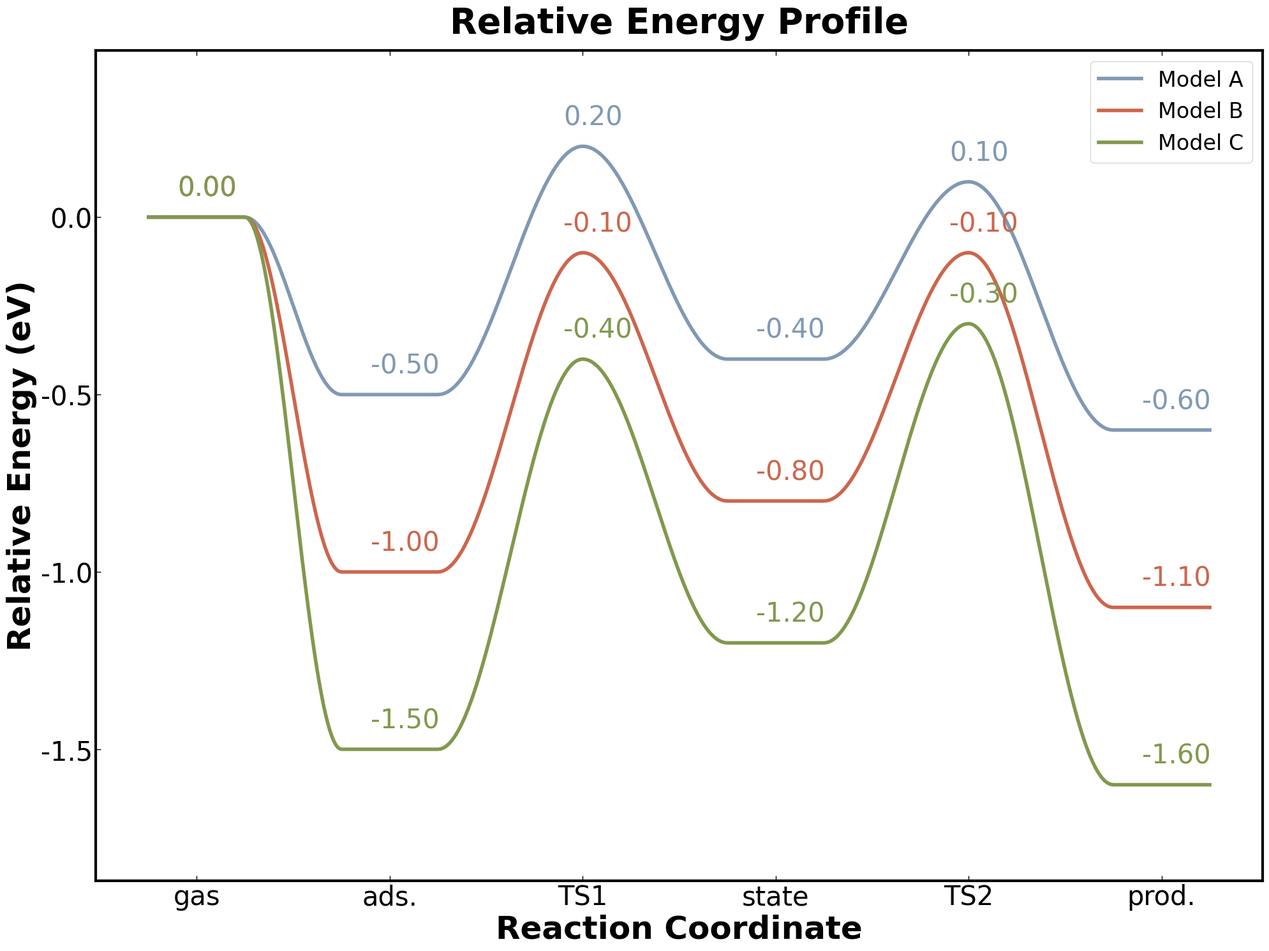
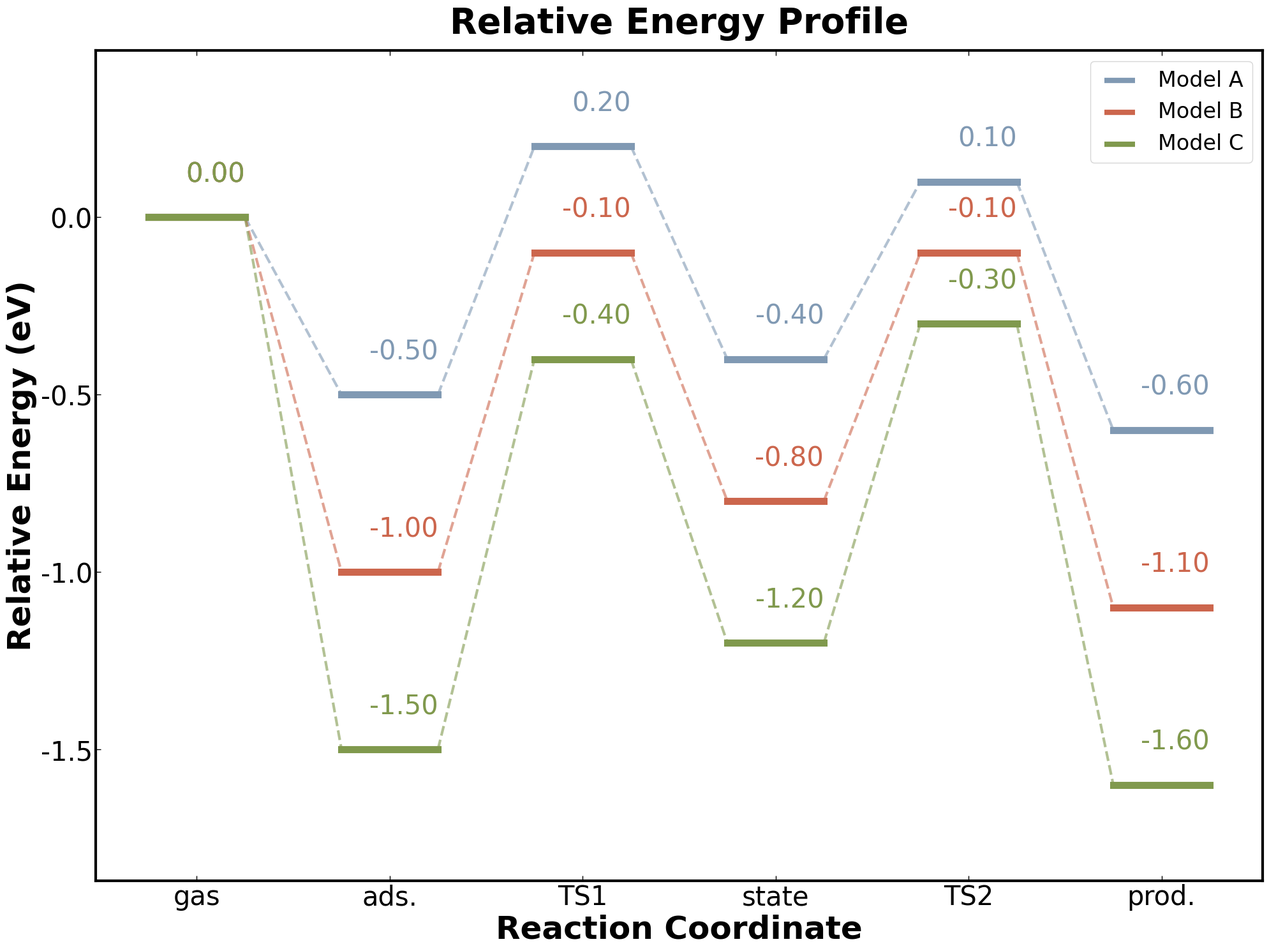
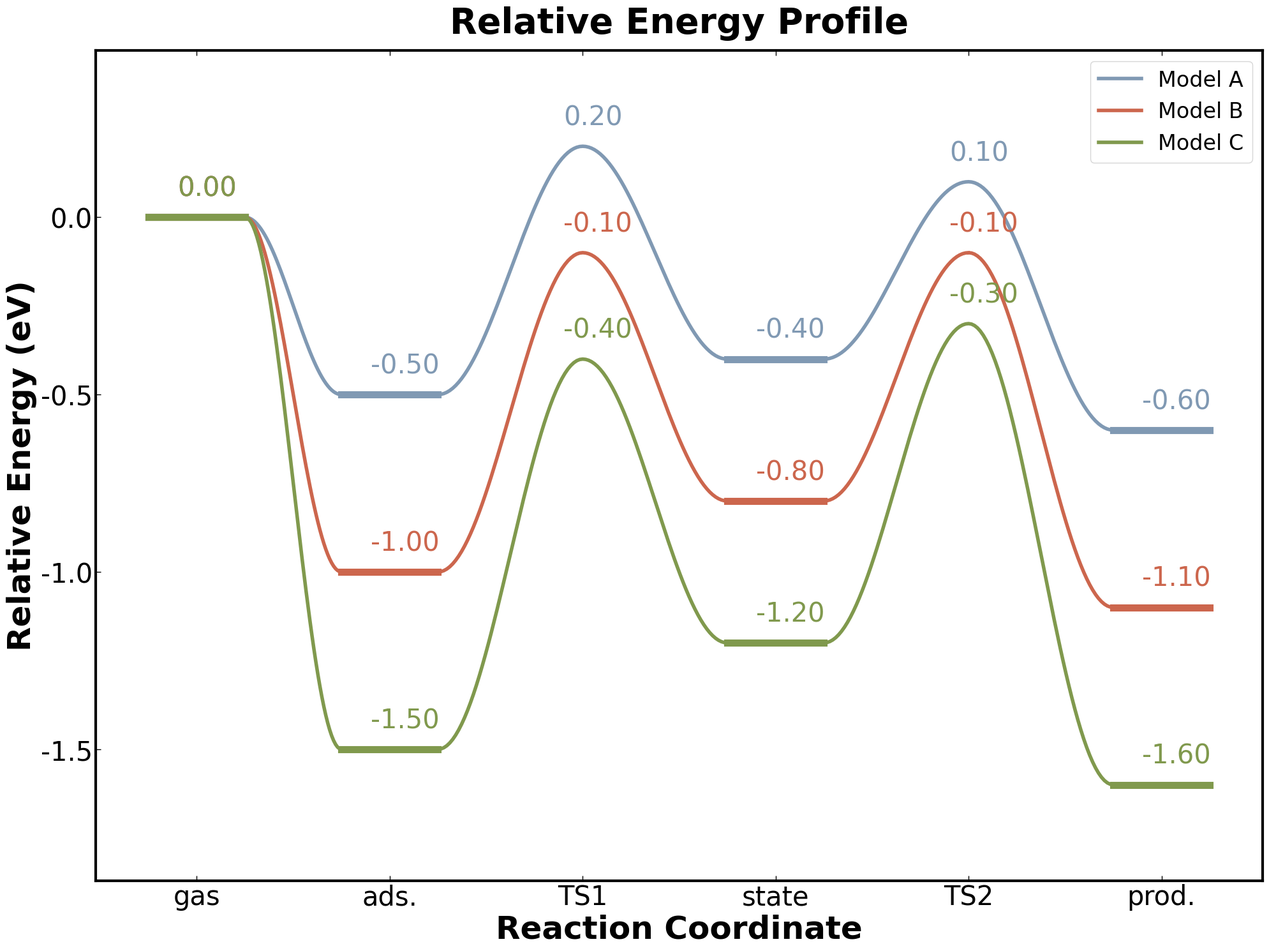

The matplotlib source for these figures, in order:
# -*- coding: utf-8 -*-
"""
能量反应路径图绘制脚本

作者: 刘璋
单位: 华中科技大学 | 微纳材料设计与制造研究中心
版本: 1.1
日期: 2024-04-02
功能：根据CSV数据同时生成三种风格的能垒图：
  1. curve.png    - 横线+平滑曲线风格
  2. state.png    - 分段实线+散点风格
  3. combined.png - 组合风格（curve 曲线 + 非TS状态粗横线）

用法：
  python tsplot_CLI.py [data_file.csv]
  （无参数时使用内置示例模板）
  
示例：
  python tsplot_CLI.py data.csv

CSV文件格式：
  - 第1行: 路径名称/图例标签（第1列是'index'，后续是路径名）
  - 第2行: 颜色配置（第1列是'color'，后续是R,G,B值）
  - 第3行起: 数据（第1列是状态名称，后续是各路径能量值）
  
注：图片标题、Y轴标题、全局字体等在 PlotConfig 类中配置

Copyright (c) 2023 华中科技大学微纳材料设计与制造研究中心
"""

import sys
import re
import logging
import csv
from typing import List, Tuple, Dict, Optional, Union, Any, NamedTuple
import numpy as np
import matplotlib.pyplot as plt
import matplotlib.ticker as ticker

# ==================== 日志配置 ====================

def setup_logging() -> logging.Logger:
    """配置日志记录器"""
    logger = logging.getLogger("plot_combined")
    logger.setLevel(logging.INFO)
    
    handler = logging.StreamHandler(sys.stdout)
    handler.setLevel(logging.INFO)
    formatter = logging.Formatter('[%(levelname)s] %(message)s')
    handler.setFormatter(formatter)
    
    logger.addHandler(handler)
    return logger

logger = setup_logging()

# ==================== 配置类 ====================

class PlotConfig(NamedTuple):
    """
    绘图配置类（不可变）
    
    使用 NamedTuple 提供类型安全且不可变的配置对象
    所有配置按功能模块分组，字体大小统一在"字体配置"部分设置
    """
    
    # ========== 1. 图像基础配置 ==========
    figure_size: Tuple[int, int] = (20, 15)      # 图像尺寸 (宽, 高)
    dpi: int = 300                               # 图像分辨率
    
    # ========== 2. 字体配置（统一设置各类文字大小与字体） ==========
    # 全局字体（影响标题、坐标轴、刻度、标签、图例等所有文字）
    font_family: str = "Microsoft YaHei"         # 全局字体，可选 Arial、Times New Roman、SimHei、SimSun 等
    
    # 标题字体
    font_size_title: int = 40                    # 图片主标题字体大小
    font_size_axis_title: int = 36               # X/Y轴标题字体大小
    
    # 刻度与标签字体
    font_size_axis_tick: int = 30                # 坐标轴刻度标签字体大小
    font_size_energy_label: int = 30             # 能量值数值标签字体大小
    font_size_legend: int = 24                   # 图例字体大小
    
    # 字体粗细
    font_weight_legend: str = 'normal'           # 图例字体粗细：'normal' 或 'bold'
    font_weight_axis_tick: str = 'normal'        # 坐标轴刻度字体粗细：'normal' 或 'bold'
    
    # ========== 3. 图片主标题配置 ==========
    show_title: bool = True                      # 是否显示图片主标题
    title_text: str = "Relative Energy Profile"  # 图片主标题内容
    title_fontweight: str = 'bold'               # 标题字体粗细
    title_pad: int = 20                          # 标题与图形的间距
    
    # ========== 4. 坐标轴标题配置 ==========
    # X轴
    show_x_title: bool = True                    # 是否显示X轴标题
    x_title_text: str = "Reaction Coordinate"    # X轴标题内容
    x_title_fontweight: str = 'bold'             # X轴标题字体粗细
    
    # Y轴
    show_y_title: bool = True                    # 是否显示Y轴标题
    y_title_text: str = "Relative Energy (eV)"   # Y轴标题内容
    y_title_fontweight: str = 'bold'             # Y轴标题字体粗细
    
    # ========== 5. 能量值标签配置 ==========
    show_energy_labels: bool = True              # 是否显示能量值数值标签（curve.png）
    show_energy_labels_state: bool = True        # 是否显示能量值数值标签（state.png）
    
    # 能量数值标签位置配置（相对于数据点的偏移量）
    # curve 图标签位置
    label_offset_x_curve: float = -0.2            # X轴偏移量（负值向左，正值向右）
    label_offset_y_curve: float = 0.06            # Y轴偏移量（正值向上，负值向下）
    label_ha_curve: str = 'left'                  # 水平对齐方式：'left', 'center', 'right'
    
    # state 图标签位置
    label_offset_x_state: float = 0.5             # X轴偏移量（相对于台阶中点）
    label_offset_y_state: float = 0.1             # Y轴偏移量
    label_ha_state: str = 'right'                 # 水平对齐方式
  
    # ========== 6. 图例配置 ==========
    show_legend: bool = True                     # 是否显示图例（curve.png）
    show_legend_state: bool = True               # 是否显示图例（state.png）
    legend_loc: str = 'upper right'              # 图例位置（curve.png和state.png共用）
    legend_frameon: bool = True                  # 图例是否带边框
    legend_bbox_to_anchor: Optional[Tuple[float, float]] = None  # 图例锚点位置（None表示使用默认位置）
    
    # ========== 6.5 state.png 专用配置 ==========
    connect_steps: bool = True                   # 是否用虚线连接台阶
    line_style_connector: str = '--'             # 连接线型（'--'虚线, ':'点线, '-.'点划线等）
    line_width_connector: float = 3.0            # 连接线宽
    
    # ========== 7. 线宽配置 ==========
    line_width_curve: int = 4                    # 曲线线宽
    line_width_segment: int = 8                  # 分段实线线宽
    line_width_frame: float = 3                # 坐标轴线宽
    
    # ========== 8. 坐标轴范围配置 ==========
    auto_y_range: bool = True                    # 是否根据数据自动计算Y轴范围
    y_axis_limits: Tuple[float, float] = (-2.0, 1.0)    # Y轴显示范围（自动计算为False时使用）
    
    # ========== 9. 插值配置 ==========
    interpolation_points: int = 50               # 曲线插值点数（越大越平滑）
    
    # ========== 10. 输出配置 ==========
    output_curve: str = "./curve.png"            # curve.png输出路径
    output_state: str = "./state.png"            # state.png输出路径
    output_combined: str = "./combined.png"      # combined.png输出路径（组合图）


class ReactionData:
    """
    反应数据容器类
    
    封装所有从Excel加载的数据，提供结构化访问
    """
    def __init__(
        self,
        path_labels: List[str],
        x_labels: List[str],
        colors: List[List[float]],
        x_coords: List[int],
        y_values: List[List[Union[float, str]]],
        row_minimums: List[float]
    ):
        self.path_labels = path_labels
        self.x_labels = x_labels
        self.colors = colors
        self.x_coords = x_coords
        self.y_values = y_values
        self.row_minimums = row_minimums
    
    def validate(self) -> None:
        """
        验证数据完整性
        
        抛出:
            ValueError: 当数据不符合预期格式时
        """
        if not self.y_values:
            raise ValueError("能量数据为空")
        
        if not self.x_labels:
            raise ValueError("状态标签为空")
        
        num_paths = len(self.y_values)
        if num_paths != len(self.colors):
            raise ValueError(f"路径数量({num_paths})与颜色配置({len(self.colors)})不匹配")
        
        if num_paths != len(self.path_labels):
            raise ValueError(f"路径数量({num_paths})与路径标签({len(self.path_labels)})不匹配")
        
        # 检查每条路径的数据点数量
        expected_points = len(self.x_labels)
        for i, y_path in enumerate(self.y_values):
            if len(y_path) != expected_points:
                raise ValueError(f"路径{i+1}的数据点数量({len(y_path)})与状态数量({expected_points})不匹配")
        
        logger.info(f"数据验证通过: {num_paths}条路径, {expected_points}个状态")


# ==================== 数学工具函数 ====================

def generate_cosine_points(
    y_small: float, 
    y_large: float, 
    direction: str,
    num_points: int = 50
) -> List[float]:
    """
    生成余弦曲线插值点
    
    参数:
        y_small: 较小的y值（起点或终点）
        y_large: 较大的y值
        direction: 'up' 表示上升曲线，'down' 表示下降曲线
        num_points: 插值点数量
    
    返回:
        包含插值点的列表
    
    抛出:
        ValueError: 当direction参数无效时
    """
    if direction not in ("up", "down"):
        raise ValueError(f"无效的方向参数: {direction}，必须是 'up' 或 'down'")
    
    if direction == "up":
        x_vals = np.linspace(np.pi, 2 * np.pi, num_points)
    else:
        x_vals = np.linspace(0, np.pi, num_points)
    
    cos_vals = np.cos(x_vals)
    y_curve = [y_small + (y_large - y_small) * (j + 1) / 2 for j in cos_vals.tolist()]
    return y_curve


def interpolate_cosine(
    x: List[Union[int, float]], 
    y: List[Union[float, str]],
    num_points: int = 50
) -> Tuple[List[float], List[float]]:
    """
    在反应路径驻点间生成余弦曲线插值点
    
    包含三个部分：起始点延伸、中间点插值、末端点延伸
    
    参数:
        x: 原始x坐标列表
        y: 原始y坐标列表（可能包含空字符串）
        num_points: 每个段的插值点数
    
    返回:
        (x_new, y_smooth): 插值后的坐标序列
    
    抛出:
        ValueError: 当输入数据不足时
    """
    # 过滤有效数据
    valid_pairs = [(xi, yi) for xi, yi in zip(x, y) if yi != ""]
    if len(valid_pairs) < 2:
        raise ValueError("至少需要两个有效数据点进行插值")
    
    x_valid = [p[0] for p in valid_pairs]
    y_valid = [float(p[1]) for p in valid_pairs]
    
    x_new = []
    y_smooth = []
    
    # 1. 延伸起始点
    x_pre = np.linspace(x_valid[0] - 1, x_valid[0], num_points).tolist()
    y_pre = generate_cosine_points(y_valid[0], y_valid[1], "down", num_points)
    x_new.extend(x_pre)
    y_smooth.extend(y_pre)
    
    # 2. 中间点插值
    for i in range(len(x_valid) - 1):
        x_segment = np.linspace(x_valid[i], x_valid[i + 1], num_points).tolist()
        
        if y_valid[i] < y_valid[i + 1]:
            y_segment = generate_cosine_points(y_valid[i], y_valid[i + 1], "up", num_points)
        else:
            y_segment = generate_cosine_points(y_valid[i + 1], y_valid[i], "down", num_points)
        
        x_new.extend(x_segment)
        y_smooth.extend(y_segment)
    
    # 3. 延伸末端点
    x_post = np.linspace(x_valid[-1], x_valid[-1] + 1, num_points).tolist()
    y_post = generate_cosine_points(y_valid[-1], y_valid[-2], "up", num_points)
    x_new.extend(x_post)
    y_smooth.extend(y_post)
    
    return x_new, y_smooth


# ==================== 数据工具函数 ====================

def get_y_extremes(y_data: List[List[Union[float, str]]]) -> Tuple[float, float]:
    """
    获取y数据的最大值和最小值
    
    参数:
        y_data: 能量值数据，嵌套列表，可能包含空字符串
    
    返回:
        (y_max, y_min): 最大值和最小值
    
    抛出:
        ValueError: 当没有有效数据时
    """
    flat_list = [float(val) for sublist in y_data for val in sublist if val != ""]
    
    if not flat_list:
        raise ValueError("没有有效的能量数据")
    
    return max(flat_list), min(flat_list)


def calculate_y_axis_limits(y_data: List[List[Union[float, str]]], 
                           margin: float = 0.15) -> Tuple[float, float]:
    """
    根据数据计算Y轴显示范围
    
    参数:
        y_data: 能量值数据，嵌套列表，可能包含空字符串
        margin: 边距比例（默认15%）
    
    返回:
        (y_min, y_max): Y轴显示范围
    """
    try:
        y_max, y_min = get_y_extremes(y_data)
        
        # 添加边距
        if y_max != y_min:
            range_val = y_max - y_min
            y_min_display = y_min - range_val * margin
            y_max_display = y_max + range_val * margin
        else:
            # 如果所有数据相同，给一个默认范围
            y_min_display = y_min - 0.5
            y_max_display = y_max + 0.5
        
        return (y_min_display, y_max_display)
    except ValueError:
        # 没有有效数据时返回默认值
        return (-2.0, 1.0)


def get_row_minimums(y_data: List[List[Union[float, str]]]) -> List[float]:
    """
    获取每行的最小值（用于多自旋态数据）
    
    对转置后的数据，找出每个状态在所有路径中的最小值
    
    参数:
        y_data: 能量值数据，嵌套列表格式
    
    返回:
        每行最小值的列表
    """
    y_transposed = np.array(y_data).T.tolist()
    row_mins = []
    
    for row in y_transposed:
        valid_values = [float(val) for val in row if val != ""]
        if valid_values:
            row_mins.append(min(valid_values))
    
    return row_mins


# ==================== 数据加载函数 ====================

def parse_color(color_string: str) -> List[float]:
    """
    解析颜色字符串
    
    参数:
        color_string: RGB格式字符串，如 "0.8,0.2,0.2"
    
    返回:
        RGB颜色值列表
    
    抛出:
        ValueError: 当格式无效时
    """
    try:
        parts = color_string.split(',')
        if len(parts) != 3:
            raise ValueError(f"颜色格式应为 'R,G,B'，得到: {color_string}")
        return [float(p.strip()) for p in parts]
    except Exception as e:
        raise ValueError(f"无法解析颜色 '{color_string}': {e}")


def load_csv_data(filename: str) -> ReactionData:
    """
    从CSV文件加载反应路径数据
    
    CSV文件结构约定：
    - 第1行: 路径名称/图例标签（第1列是'index'，后续是路径名）
    - 第2行: 颜色配置（第1列是'color'，后续是R,G,B值，如'0.8,0.2,0.2'）
    - 第3行起: 数据（第1列为状态名称，后续列为各路径的能量值，空值用空字符串表示）
    
    注：图片标题、Y轴标题等在 PlotConfig 类中配置，不再从数据文件读取
    
    参数:
        filename: CSV文件路径
    
    返回:
        ReactionData对象
    
    抛出:
        FileNotFoundError: 文件不存在
        ValueError: 数据格式错误
    """
    logger.info(f"正在加载数据文件: {filename}...")
    
    try:
        with open(filename, 'r', encoding='utf-8-sig') as f:
            reader = csv.reader(f)
            rows = list(reader)
    except FileNotFoundError:
        raise FileNotFoundError(f"找不到文件: {filename}")
    except Exception as e:
        raise ValueError(f"无法读取CSV文件: {e}")
    
    # 检查基本结构（至少需要3行：路径名、颜色、至少1行数据）
    if len(rows) < 3:
        raise ValueError(f"CSV文件行数不足(需要至少3行，实际{len(rows)}行)")
    
    # 读取元数据
    try:
        path_labels = rows[0][1:]  # 第1行，从第2列开始
        color_strings = rows[1][1:]  # 第2行，从第2列开始
        
        # 读取状态名称和数据
        x_labels = []
        y_values_rows = []
        for row in rows[2:]:
            if row and row[0]:  # 确保行不为空且第1列有值
                x_labels.append(row[0])
                y_values_rows.append(row[1:])
    except IndexError as e:
        raise ValueError(f"CSV文件结构错误: {e}")
    
    # 解析颜色
    colors = [parse_color(cs) for cs in color_strings]
    
    # 生成x轴坐标
    x_coords = list(range(1, len(x_labels) + 1))
    
    # 处理能量值数据（将空字符串保留，其他转换为float）
    num_paths = len(path_labels)
    y_values = []
    
    for i in range(num_paths):
        col_idx = i
        if col_idx >= len(color_strings):
            raise ValueError(f"路径{i+1}的数据列不存在")
        
        path_data = []
        for row in y_values_rows:
            if col_idx < len(row):
                val = row[col_idx].strip()
                if val == '':
                    path_data.append('')
                else:
                    try:
                        path_data.append(float(val))
                    except ValueError:
                        path_data.append('')
            else:
                path_data.append('')
        y_values.append(path_data)
    
    # 计算每行最小值
    row_minimums = get_row_minimums(y_values)
    
    # 创建数据对象
    data = ReactionData(
        path_labels=path_labels,
        x_labels=x_labels,
        colors=colors,
        x_coords=x_coords,
        y_values=y_values,
        row_minimums=row_minimums
    )
    
    # 验证数据
    data.validate()
    
    logger.info(f"  成功加载 {num_paths} 条路径，{len(x_labels)} 个状态")
    return data


def load_csv_data_from_string(csv_string: str) -> Tuple[ReactionData, List[List[Union[float, str]]]]:
    """
    从CSV字符串加载反应路径数据（用于内置模板）
    
    参数:
        csv_string: CSV格式的字符串
    
    返回:
        (ReactionData对象, y_values原始数据)
    """
    lines = csv_string.strip().split('\n')
    reader = csv.reader(lines)
    rows = list(reader)
    
    # 检查基本结构
    if len(rows) < 3:
        raise ValueError(f"CSV数据行数不足(需要至少3行，实际{len(rows)}行)")
    
    # 读取元数据
    path_labels = rows[0][1:]
    color_strings = rows[1][1:]
    
    # 读取状态标签和能量数据
    x_labels = []
    y_values_rows = []
    for row in rows[2:]:
        if row and row[0]:
            x_labels.append(row[0])
            y_values_rows.append(row[1:])
    
    # 解析颜色
    colors = [parse_color(cs) for cs in color_strings]
    
    # 生成x坐标（1, 2, 3, ...）
    x_coords = list(range(1, len(x_labels) + 1))
    
    # 构建y_values（按路径组织）
    num_paths = len(path_labels)
    y_values = []
    
    for i in range(num_paths):
        col_idx = i
        path_data = []
        for row in y_values_rows:
            if col_idx < len(row):
                val = row[col_idx].strip()
                if val == '':
                    path_data.append('')
                else:
                    try:
                        path_data.append(float(val))
                    except ValueError:
                        path_data.append('')
            else:
                path_data.append('')
        y_values.append(path_data)
    
    # 计算每行最小值
    row_minimums = get_row_minimums(y_values)
    
    # 创建数据对象
    data = ReactionData(
        path_labels=path_labels,
        x_labels=x_labels,
        colors=colors,
        x_coords=x_coords,
        y_values=y_values,
        row_minimums=row_minimums
    )
    
    # 验证数据
    data.validate()
    
    logger.info(f"数据验证通过: {num_paths}条路径, {len(x_labels)}个状态")
    logger.info(f"  成功加载 {num_paths} 条路径，{len(x_labels)} 个状态")
    return data, y_values


# ==================== 绘图组件函数 ====================

def draw_segment_lines(
    y: List[Union[float, str]], 
    color: List[float], 
    config: PlotConfig
) -> None:
    """
    绘制分段实线
    
    参数:
        y: y坐标列表（可能包含空字符串）
        color: RGB颜色值
        config: 绘图配置
    """
    x_doubled = []
    y_doubled = []
    
    for i, yi in enumerate(y):
        if yi != "":
            x_doubled.extend([2 * i + 1, 2 * i + 2])
            y_doubled.extend([yi, yi])
    
    for i in range(0, len(y_doubled), 2):
        plt.plot(
            [x_doubled[i], x_doubled[i+1]], 
            [y_doubled[i], y_doubled[i+1]], 
            linestyle='-', 
            linewidth=config.line_width_segment, 
            color=color
        )


def draw_line_curve(
    y_values: List[Union[float, str]], 
    x_labels: List[str], 
    color: List[float],
    path_label: Optional[str], 
    show_text: bool, 
    config: PlotConfig
) -> List[int]:
    """
    绘制带平滑曲线的能垒图
    
    参数:
        y_values: 该路径的能量值列表
        x_labels: 状态名称列表
        color: RGB颜色值
        path_label: 路径标签（用于图例，None则不显示）
        show_text: 是否显示能量值文本
        config: 绘图配置
    
    返回:
        x_tick_positions: x轴刻度位置
    """
    x_positions = [i * 2 + 2 for i in range(len(y_values))]
    
    # 数据预处理
    x_processed = []
    y_processed = []
    
    for i, (y_val, label) in enumerate(zip(y_values, x_labels)):
        if y_val == "":
            continue
        
        is_ts = re.match(r"^TS", label) is not None
        
        if is_ts:
            y_processed.append(float(y_val))
            x_processed.append(x_positions[i])
        else:
            y_processed.extend([float(y_val), float(y_val)])
            x_processed.extend([x_positions[i] - 0.5, x_positions[i] + 0.5])
    
    if len(x_processed) < 2:
        logger.warning(f"路径 '{path_label}' 的有效数据点不足，跳过曲线绘制")
        return x_positions
    
    # 生成平滑曲线
    x_smooth = []
    y_smooth = []
    
    for i in range(len(x_processed) - 1):
        x_segment = np.linspace(x_processed[i], x_processed[i + 1], 
                               config.interpolation_points).tolist()
        
        if y_processed[i] < y_processed[i + 1]:
            y_segment = generate_cosine_points(
                y_processed[i], y_processed[i + 1], "up", config.interpolation_points
            )
        elif y_processed[i] > y_processed[i + 1]:
            y_segment = generate_cosine_points(
                y_processed[i + 1], y_processed[i], "down", config.interpolation_points
            )
        else:
            y_segment = np.linspace(y_processed[i], y_processed[i + 1], 
                                   config.interpolation_points).tolist()
        
        x_smooth.extend(x_segment)
        y_smooth.extend(y_segment)
    
    # 绘制曲线
    label = path_label if path_label else None
    plt.plot(x_smooth, y_smooth, linestyle='-', 
             linewidth=config.line_width_curve, color=color, label=label)
    
    # 添加能量值文本标签
    if show_text:
        for i, y_val in enumerate(y_values):
            if y_val != "":
                x_pos = x_positions[i] + config.label_offset_x_curve
                y_pos = float(y_val) + config.label_offset_y_curve
                plt.text(x_pos, y_pos,
                        f"{float(y_val):.2f}", 
                        fontsize=config.font_size_energy_label, 
                        color=color,
                        ha=config.label_ha_curve)
    
    return x_positions


def draw_scatter_points(
    x_positions: List[float], 
    y_data: List[List[Union[float, str]]], 
    colors: List[List[float]], 
    path_labels: List[str], 
    show_text: bool, 
    config: PlotConfig,
    style: str = 'state'
) -> None:
    """
    绘制散点图
    
    参数:
        x_positions: x轴位置列表
        y_data: 能量值数据（嵌套列表）
        colors: 颜色列表
        path_labels: 路径标签列表
        show_text: 是否显示能量值
        config: 绘图配置
        style: 'curve' 或 'state'，控制文本标签位置
    """
    for i, (y_path, color, label) in enumerate(zip(y_data, colors, path_labels)):
        x_valid = []
        y_valid = []
        
        for j, (x_pos, y_val) in enumerate(zip(x_positions, y_path)):
            if y_val != "":
                x_valid.append(x_pos)
                y_valid.append(y_val)
                
                if show_text:
                    if style == 'curve':
                        plt.text(x_pos - 0.3, float(y_val) + 0.06,
                                f"{float(y_val):.2f}", 
                                fontsize=config.font_size_energy_label, color=color)
                    else:
                        plt.text(x_pos + 0.5, float(y_val) + 0.1,
                                f"{float(y_val):.2f}", 
                                fontsize=config.font_size_energy_label, 
                                color=color, ha='right')
        
        plt.scatter(x_valid, y_valid, linewidth=6, color=color,
                   label=label, marker='_', s=1200)


# ==================== 样式应用函数 ====================

def apply_common_style(
    data: ReactionData, 
    x_positions: List[float], 
    config: PlotConfig,
    show_title: bool = True
) -> None:
    """
    应用通用的图形样式设置
    
    参数:
        data: 反应数据
        x_positions: X轴刻度位置
        config: 绘图配置
        show_title: 是否显示图片标题
    """
    # 设置图片标题
    if show_title and config.show_title and config.title_text:
        plt.title(config.title_text, 
                  fontsize=config.font_size_title, 
                  fontweight=config.title_fontweight, 
                  pad=config.title_pad)
    
    # 设置刻度方向
    plt.gca().tick_params(axis='both', direction='in')
    plt.tick_params(axis='x', top=True, bottom=True,
                   labeltop=False, labelbottom=True)
    
    # 设置Y轴刻度格式
    plt.gca().yaxis.set_major_formatter(ticker.FormatStrFormatter('%.1f'))
    
    # 设置Y轴范围
    plt.ylim(config.y_axis_limits)
    plt.yticks(fontsize=config.font_size_axis_tick, fontweight=config.font_weight_axis_tick)
    
    # 设置X轴标题
    if config.show_x_title and config.x_title_text:
        plt.xlabel(config.x_title_text, fontsize=config.font_size_axis_title, fontweight=config.x_title_fontweight)
    
    # 设置Y轴标题
    if config.show_y_title and config.y_title_text:
        plt.ylabel(config.y_title_text, fontsize=config.font_size_axis_title, fontweight=config.y_title_fontweight)
    
    # 设置X轴刻度
    plt.xticks(x_positions, data.x_labels, fontsize=config.font_size_axis_tick,
               fontweight=config.font_weight_axis_tick)
    
    # 调整布局
    plt.tight_layout()
    
    # 设置边框线宽
    ax = plt.gca()
    for spine in ['bottom', 'top', 'right', 'left']:
        ax.spines[spine].set_linewidth(config.line_width_frame)
    
    ax.tick_params(axis='both', width=1, length=6, colors='black')


# ==================== 主绘图函数 ====================

def plot_curve_style(
    data: ReactionData, 
    show_text: bool, 
    config: PlotConfig
) -> str:
    """
    生成横线+平滑曲线风格的能垒图
    
    参数:
        data: 反应数据
        show_text: 是否显示能量值文本
        config: 绘图配置
    
    返回:
        输出文件路径
    """
    # 使用全局字体设置（在 rc_context 内完成绘图，避免影响其他图片）
    rc_params = {
        'font.family': config.font_family,
        'axes.unicode_minus': False
    }
    
    with plt.rc_context(rc_params):
        plt.figure(figsize=config.figure_size, dpi=config.dpi)
        
        x_positions = None
        for y_path, color, label in zip(data.y_values, data.colors, data.path_labels):
            x_positions = draw_line_curve(y_path, data.x_labels, color,
                                          label, show_text, config)
        
        if x_positions:
            apply_common_style(data, x_positions, config, show_title=True)
        
        # 添加图例（仅在curve.png中显示）
        if config.show_legend:
            legend_kwargs = {
                'loc': config.legend_loc,
                'prop': {'size': config.font_size_legend, 'weight': config.font_weight_legend},
                'frameon': config.legend_frameon,
            }
            if config.legend_bbox_to_anchor is not None:
                legend_kwargs['bbox_to_anchor'] = config.legend_bbox_to_anchor
            plt.legend(**legend_kwargs)
        
        plt.savefig(config.output_curve)
        plt.close()
    
    return config.output_curve


def plot_state_style(
    data: ReactionData, 
    show_text: bool, 
    config: PlotConfig
) -> str:
    """
    生成分段实线+散点风格的能垒图（v2版本）
    
    新增功能：
    - 可选择显示图例
    - 可选择显示能量值标签
    - 可选择用虚线连接台阶
    - 使用adjustText优化标签位置（防止重叠）
    
    参数:
        data: 反应数据
        show_text: 是否显示能量值文本（传入的参数，实际使用config.show_energy_labels_state）
        config: 绘图配置
    
    返回:
        输出文件路径
    """
    # 使用全局字体设置（在 rc_context 内完成绘图，避免影响其他图片）
    rc_params = {
        'font.family': config.font_family,
        'axes.unicode_minus': False
    }
    
    with plt.rc_context(rc_params):
        plt.figure(figsize=config.figure_size, dpi=config.dpi)
        
        # 计算散点图的x轴位置
        x_scatter_positions = [x * 2 - 0.5 for x in data.x_coords]
        
        # 绘制分段实线和散点
        for y_path, color, label in zip(data.y_values, data.colors, data.path_labels):
            # 绘制分段实线（台阶）
            x_doubled = []
            y_doubled = []
            for i, yi in enumerate(y_path):
                if yi != "":
                    x_doubled.extend([2 * i + 1, 2 * i + 2])
                    y_doubled.extend([yi, yi])
            
            for i in range(0, len(y_doubled), 2):
                plt.plot(
                    [x_doubled[i], x_doubled[i+1]], 
                    [y_doubled[i], y_doubled[i+1]], 
                    linestyle='-', 
                    linewidth=config.line_width_segment, 
                    color=color
                )
            
            # 收集有效数据点用于散点和连接
            # 记录每个台阶的头部(左端)、中部(散点位置)、尾部(右端)坐标
            step_positions = []  # (头部x, 中部x, 尾部x, y值)
            for i, (x_pos, y_val) in enumerate(zip(x_scatter_positions, y_path)):
                if y_val != "":
                    head_x = 2 * i + 1      # 台阶左端（头部）
                    tail_x = 2 * i + 2      # 台阶右端（尾部）
                    mid_x = x_pos           # 台阶中部（散点位置）
                    step_positions.append((head_x, mid_x, tail_x, float(y_val)))
                    
                    # 显示能量值标签（在中部位置显示）
                    if config.show_energy_labels_state:
                        x_label_pos = mid_x + config.label_offset_x_state
                        y_label_pos = float(y_val) + config.label_offset_y_state
                        plt.text(x_label_pos, y_label_pos,
                                f"{float(y_val):.2f}", 
                                fontsize=config.font_size_energy_label, 
                                color=color, 
                                ha=config.label_ha_state)
            
            # 用虚线连接台阶：前一个台阶的尾部连接当前台阶的头部
            if config.connect_steps and len(step_positions) >= 2:
                for i in range(len(step_positions) - 1):
                    # 前一个台阶的尾部
                    prev_tail_x = step_positions[i][2]
                    prev_y = step_positions[i][3]
                    # 当前台阶的头部
                    curr_head_x = step_positions[i+1][0]
                    curr_y = step_positions[i+1][3]
                    
                    plt.plot(
                        [prev_tail_x, curr_head_x], 
                        [prev_y, curr_y], 
                        linestyle=config.line_style_connector, 
                        linewidth=config.line_width_connector, 
                        color=color,
                        alpha=0.6  # 虚线稍微透明
                    )
            
            # 绘制散点（在中部位置，用于图例）
            x_scatter = [pos[1] for pos in step_positions]
            y_scatter = [pos[3] for pos in step_positions]
            plt.scatter(x_scatter, y_scatter, linewidth=6, color=color,
                       label=label if config.show_legend_state else None, 
                       marker='_', s=1200)
        
        # 设置X轴刻度位置
        x_tick_positions = [x * 2 - 0.5 for x in data.x_coords]
        
        apply_common_style(data, x_tick_positions, config, show_title=True)
        
        # 添加图例
        if config.show_legend_state:
            legend_kwargs = {
                'loc': config.legend_loc,
                'prop': {'size': config.font_size_legend, 'weight': config.font_weight_legend},
                'frameon': config.legend_frameon,
            }
            if config.legend_bbox_to_anchor is not None:
                legend_kwargs['bbox_to_anchor'] = config.legend_bbox_to_anchor
            plt.legend(**legend_kwargs)
        
        plt.savefig(config.output_state)
        plt.close()
    
    return config.output_state


def plot_combined_style(
    data: ReactionData,
    show_text: bool,
    config: PlotConfig
) -> str:
    """
    生成组合风格能垒图（curve 曲线 + 非 TS 状态粗横线）
    
    在 curve 图的基础上，将除过渡态（TS）以外的状态的水平横线
    加粗为 state 图的线宽，TS 状态保持尖峰形态。
    
    参数:
        data: 反应数据
        show_text: 是否显示能量值文本（使用 curve 图的标签位置配置）
        config: 绘图配置
    
    返回:
        输出文件路径
    """
    # 使用全局字体设置（在 rc_context 内完成绘图，避免影响其他图片）
    rc_params = {
        'font.family': config.font_family,
        'axes.unicode_minus': False
    }
    
    with plt.rc_context(rc_params):
        plt.figure(figsize=config.figure_size, dpi=config.dpi)
        
        x_positions = None
        for y_path, color, label in zip(data.y_values, data.colors, data.path_labels):
            # 1. 绘制平滑曲线（同 curve 图）
            x_positions = draw_line_curve(y_path, data.x_labels, color,
                                          label, show_text, config)
            
            # 2. 叠加非 TS 状态的粗水平线（同 state 图的线宽）
            for i, (y_val, x_label) in enumerate(zip(y_path, data.x_labels)):
                if y_val == "":
                    continue
                is_ts = re.match(r"^TS", x_label) is not None
                if not is_ts:
                    x_left = x_positions[i] - 0.5
                    x_right = x_positions[i] + 0.5
                    y = float(y_val)
                    plt.plot([x_left, x_right], [y, y],
                             linestyle='-', linewidth=config.line_width_segment,
                             color=color)
        
        if x_positions:
            apply_common_style(data, x_positions, config, show_title=True)
        
        # 添加图例（与 curve 图共用设置）
        if config.show_legend:
            legend_kwargs = {
                'loc': config.legend_loc,
                'prop': {'size': config.font_size_legend, 'weight': config.font_weight_legend},
                'frameon': config.legend_frameon,
            }
            if config.legend_bbox_to_anchor is not None:
                legend_kwargs['bbox_to_anchor'] = config.legend_bbox_to_anchor
            plt.legend(**legend_kwargs)
        
        plt.savefig(config.output_combined)
        plt.close()
    
    return config.output_combined


# ==================== 主入口 ====================

# ==================== 内置数据模板 ====================
BUILT_IN_TEMPLATE = """index,Model A,Model B,Model C
color,"0.5, 0.6, 0.7","0.8, 0.4, 0.3","0.5, 0.6, 0.3"
gas,0,0,0
ads.,-0.5,-1,-1.5
TS1,0.2,-0.1,-0.4
state,-0.4,-0.8,-1.2
TS2,0.1,-0.1,-0.3
prod.,-0.6,-1.1,-1.6"""


def parse_arguments(args: List[str]) -> Optional[str]:
    """
    解析命令行参数
    
    参数:
        args: 命令行参数列表
    
    返回:
        数据文件路径，如果未提供则返回None（将使用内置模板）
    """
    if len(args) < 2:
        # 无参数时使用内置模板
        return None
    
    data_file = args[1]
    return data_file


def main() -> int:
    """
    脚本入口函数
    
    返回:
        退出码 (0表示成功，1表示失败)
    """
    try:
        # 解析参数
        data_file = parse_arguments(sys.argv)
        
        # 加载数据（使用内置模板或文件）
        if data_file is None:
            logger.info("未提供数据文件，使用内置示例模板...")
            data, _ = load_csv_data_from_string(BUILT_IN_TEMPLATE)
        else:
            logger.info(f"正在加载数据文件: {data_file}...")
            data = load_csv_data(data_file)
        
        # 创建配置（可在 PlotConfig() 中修改 show_text 默认值）
        config = PlotConfig()  # show_text 默认为 True
        show_text = config.show_energy_labels
        
        # 根据数据自动计算Y轴范围（如果启用）
        if config.auto_y_range:
            config = config._replace(
                y_axis_limits=calculate_y_axis_limits(data.y_values)
            )
            logger.info(f"自动计算Y轴范围: {config.y_axis_limits}")
        
        # 生成曲线风格图
        logger.info("正在生成 curve.png (横线+平滑曲线风格)...")
        output1 = plot_curve_style(data, show_text, config)
        logger.info(f"  [OK] {output1} 已保存")
        
        # 生成状态风格图（state.png 始终不显示数值标签）
        logger.info("正在生成 state.png (分段实线+散点风格)...")
        output2 = plot_state_style(data, False, config)
        logger.info(f"  [OK] {output2} 已保存")
        
        # 生成组合风格图（combined.png，curve 曲线 + 非TS状态粗横线）
        logger.info("正在生成 combined.png (组合风格)...")
        output3 = plot_combined_style(data, show_text, config)
        logger.info(f"  [OK] {output3} 已保存")
        
        logger.info("\n三张图都已成功生成!")
        return 0
        
    except FileNotFoundError as e:
        logger.error(f"文件错误: {e}")
        return 1
    except ValueError as e:
        logger.error(f"数据错误: {e}")
        return 1
    except Exception as e:
        logger.error(f"未知错误: {e}")
        import traceback
        traceback.print_exc()
        return 1


if __name__ == "__main__":
    sys.exit(main())
